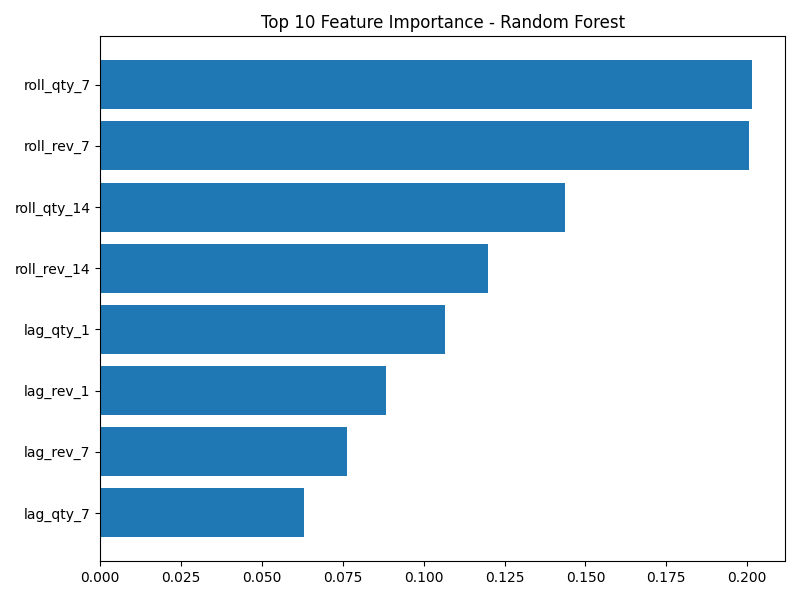

The file beside this chart, header and first rows:
feature_name, importance
roll_qty_7, 0.2016
roll_rev_7, 0.2006
roll_qty_14, 0.1436
roll_rev_14, 0.1198
lag_qty_1, 0.1066
lag_rev_1, 0.08838
lag_rev_7, 0.07625
lag_qty_7, 0.06308
